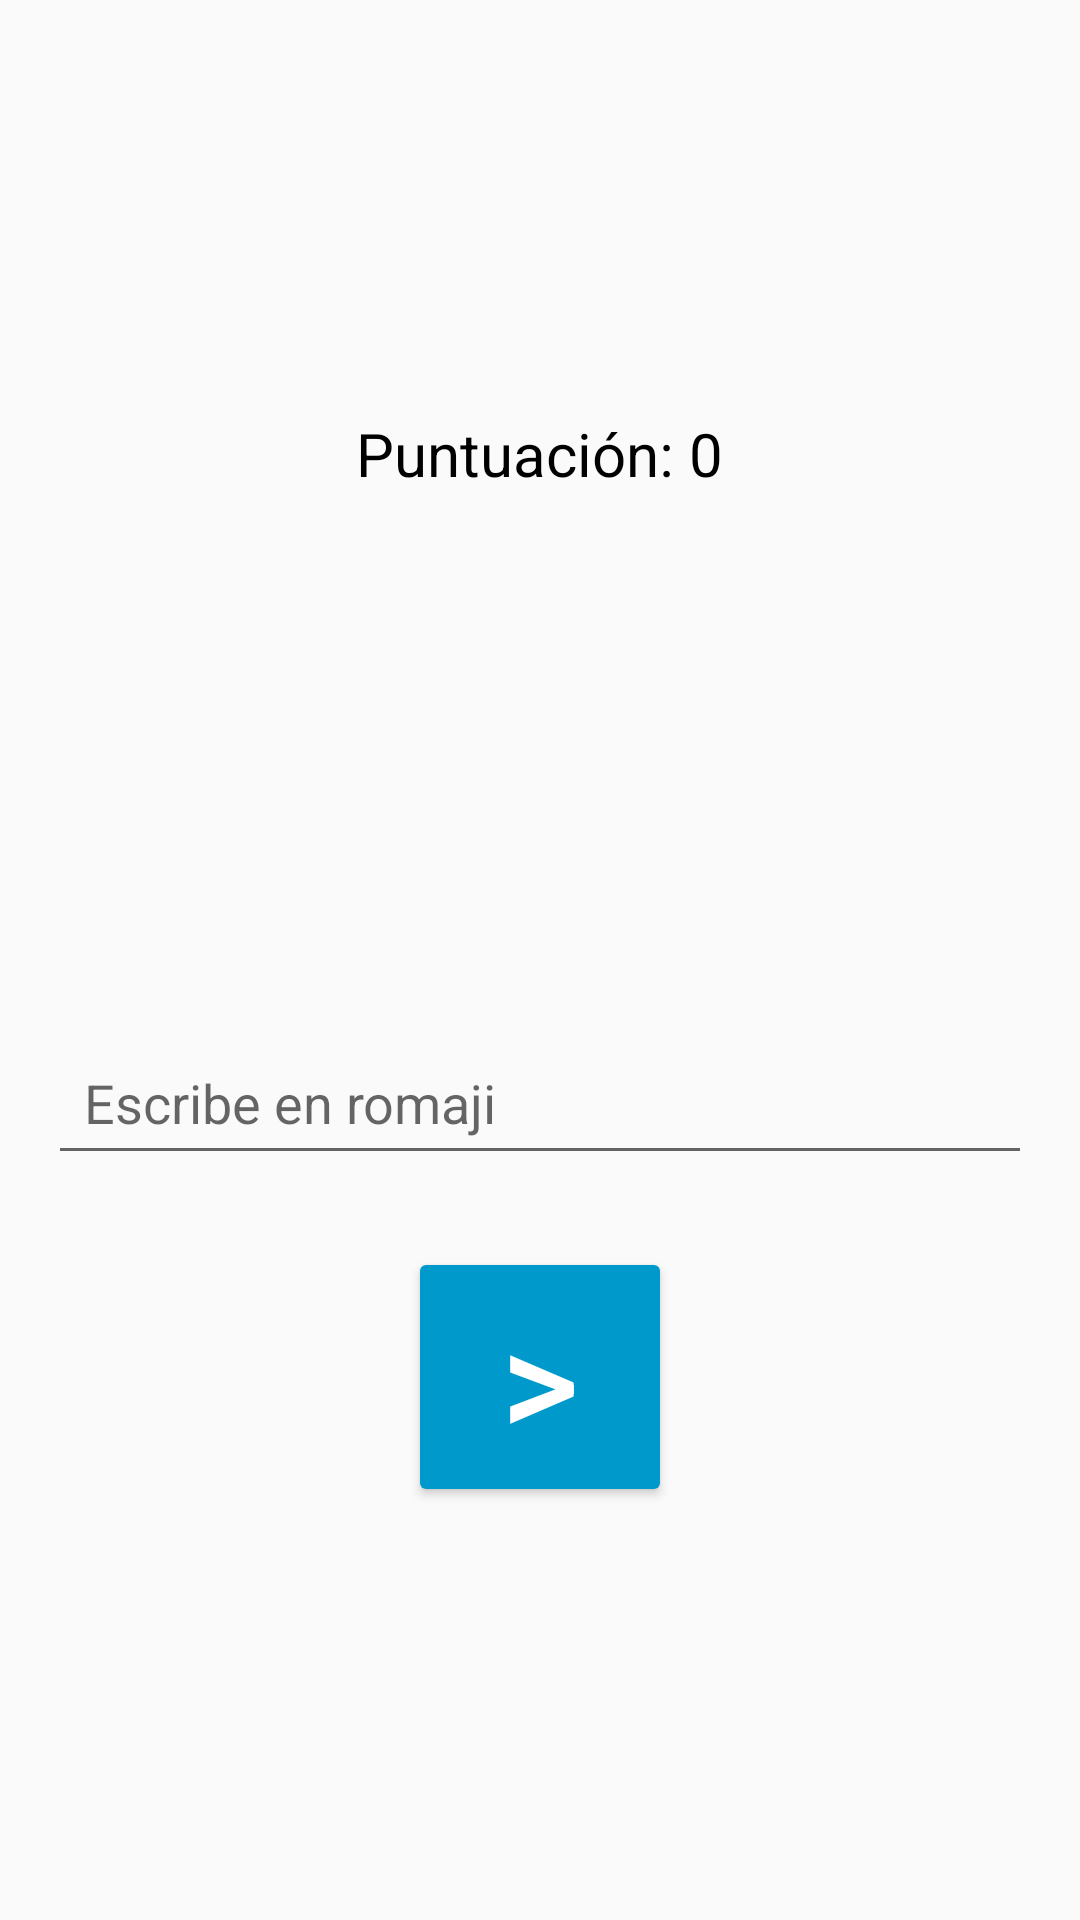

This screen was rendered from an Android layout file. Write that file and the resources it references.
<!-- AndroidManifest.xml: application theme AppTheme -->
<!-- res/layout/activity_game.xml -->
<LinearLayout
    xmlns:android="http://schemas.android.com/apk/res/android"
    android:id="@+id/rootLayout"
    android:layout_width="match_parent"
    android:layout_height="match_parent"
    android:orientation="vertical"
    android:padding="16dp"
    android:gravity="center">

  
  <TextView
      android:id="@+id/scoreTextView"
      android:layout_width="wrap_content"
      android:layout_height="wrap_content"
      android:text="Puntuación: 0"
      android:textSize="20sp"
      android:textColor="@android:color/black"
      android:gravity="center"
      android:layout_marginBottom="16dp" />

  
  <TextView
      android:id="@+id/wordTextView"
      android:layout_width="wrap_content"
      android:layout_height="wrap_content"
      android:textSize="80sp"
      android:textColor="@android:color/black"
      android:gravity="center"
      android:textStyle="bold"
      android:padding="16dp" />

  
  <EditText
      android:id="@+id/inputEditText"
      android:layout_width="match_parent"
      android:layout_height="wrap_content"
      android:hint="Escribe en romaji"
      android:textSize="18sp"
      android:inputType="text"
      android:padding="12dp"
      android:layout_marginTop="24dp" />

  
  <Button
      android:id="@+id/nextButton"
      android:layout_width="wrap_content"
      android:layout_height="wrap_content"
      android:text=">"
      android:textSize="50dp"
      android:layout_marginTop="24dp"
      android:backgroundTint="@android:color/holo_blue_dark"
      android:textColor="@android:color/white" />
</LinearLayout>
<!-- resources referenced by this layout -->
<resources>
  <style name="AppTheme" parent="Theme.AppCompat.Light.NoActionBar">
          <item name="colorPrimary">#4CAF50</item> 
          <item name="colorPrimaryDark">#4CAF50</item> 
          <item name="android:statusBarColor">#B0B0B0  </item>
          <item name="buttonStyle">@style/CustomButtonStyle</item>
      </style>
  <style name="CustomButtonStyle" parent="Widget.AppCompat.Button">
          <item name="android:backgroundTint">#FF5722</item> 
          <item name="android:textColor">#FFFFFF</item> 
      </style>
</resources>
